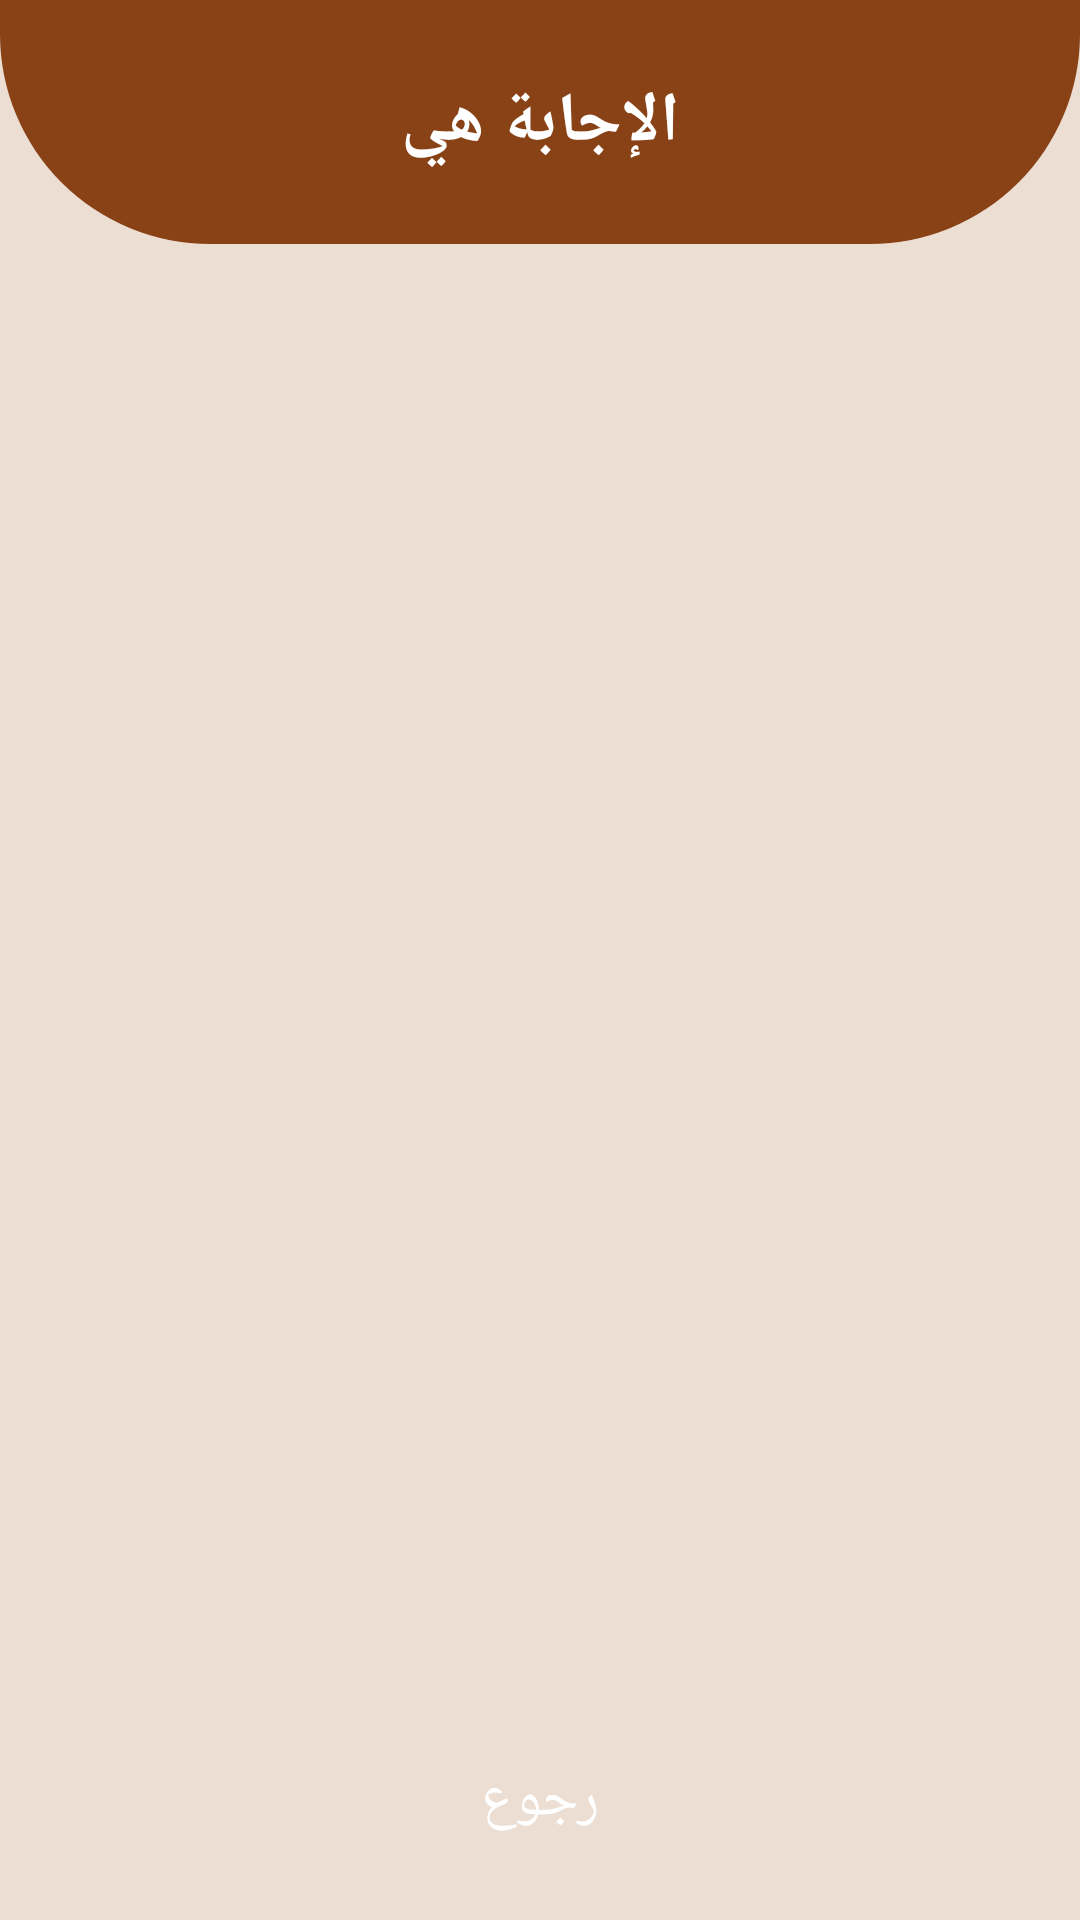

This screen was rendered from an Android layout file. Write that file and the resources it references.
<!-- AndroidManifest.xml: application theme Theme.CulturalWordsGame -->
<!-- res/layout/activity_answer.xml -->
<?xml version="1.0" encoding="utf-8"?>
<androidx.constraintlayout.widget.ConstraintLayout xmlns:android="http://schemas.android.com/apk/res/android"
    xmlns:app="http://schemas.android.com/apk/res-auto"
    xmlns:tools="http://schemas.android.com/tools"
    android:layout_width="match_parent"
    android:layout_height="match_parent"
    tools:context=".AnswerActivity"
    android:background="@color/brownLight">

    <TextView
        android:id="@+id/textView2"
        android:layout_width="0dp"
        android:layout_height="wrap_content"
        android:background="@drawable/half_eclips"
        android:gravity="center"
        android:text="@string/the_right_answer_is"
        android:textColor="@color/white"
        android:textSize="23sp"
        android:textStyle="bold"
        app:layout_constraintEnd_toEndOf="parent"
        app:layout_constraintStart_toStartOf="parent"
        app:layout_constraintTop_toTopOf="parent" />

    <TextView
        android:id="@+id/answer_text"
        android:layout_width="0dp"
        android:layout_height="0dp"
        android:layout_marginStart="16dp"
        android:layout_marginTop="16dp"
        android:layout_marginEnd="16dp"
        android:layout_marginBottom="16dp"
        android:background="@drawable/rectangle_rounded_corners"
        android:gravity="center"
        android:padding="16dp"
        android:paddingTop="30dp"
        android:textColor="@color/brownDark"
        android:textSize="23sp"
        android:textStyle="bold"
        app:layout_constraintBottom_toTopOf="@+id/back_button"
        app:layout_constraintEnd_toEndOf="parent"
        app:layout_constraintStart_toStartOf="parent"
        app:layout_constraintTop_toBottomOf="@+id/textView2" />

    <Button
        android:id="@+id/back_button"
        android:layout_width="0dp"
        android:layout_height="wrap_content"
        android:layout_marginStart="16dp"
        android:layout_marginEnd="16dp"
        android:layout_marginBottom="16dp"
        android:background="@drawable/brown_button"
        android:text="@string/back_text"
        android:textColor="@color/white"
        android:textSize="19sp"
        android:onClick="backButtonClicked"
        app:layout_constraintBottom_toBottomOf="parent"
        app:layout_constraintEnd_toEndOf="parent"
        app:layout_constraintStart_toStartOf="parent" />

</androidx.constraintlayout.widget.ConstraintLayout>
<!-- resources referenced by this layout -->
<resources>
  <color name="brownDark">#602e0f</color>
  <color name="brownLight">#ecded3</color>
  <color name="white">#FFFFFFFF</color>
  <!-- drawable half_eclips (drawable) -->
  <?xml version="1.0" encoding="utf-8"?>
  <shape xmlns:android="http://schemas.android.com/apk/res/android" android:shape="rectangle">
  
      <solid android:color="@color/brown"/>
  
      <padding
          android:bottom="25dp"
          android:top="25dp"
          android:left="16dp"
          android:right="16dp"/>
  
      <corners
          android:bottomRightRadius="70dp"
          android:bottomLeftRadius="70dp"/>
  
  </shape>
  <string name="back_text">رجوع</string>
  <string name="the_right_answer_is">الإجابة هي</string>
  <style name="Theme.CulturalWordsGame" parent="Theme.AppCompat.DayNight.NoActionBar">
          
          <item name="colorPrimary">@color/purple_500</item>
          <item name="colorPrimaryVariant">@color/brownDark</item>
          <item name="colorOnPrimary">@color/white</item>
          
          <item name="colorSecondary">@color/teal_200</item>
          <item name="colorSecondaryVariant">@color/teal_700</item>
          <item name="colorOnSecondary">@color/black</item>
          
          <item name="android:statusBarColor" tools:targetApi="l">?attr/colorPrimaryVariant</item>
          
      </style>
  <color name="brown">#894216</color>
  <color name="purple_500">#FF6200EE</color>
  <color name="teal_200">#FF03DAC5</color>
  <color name="teal_700">#FF018786</color>
  <color name="black">#FF000000</color>
</resources>
